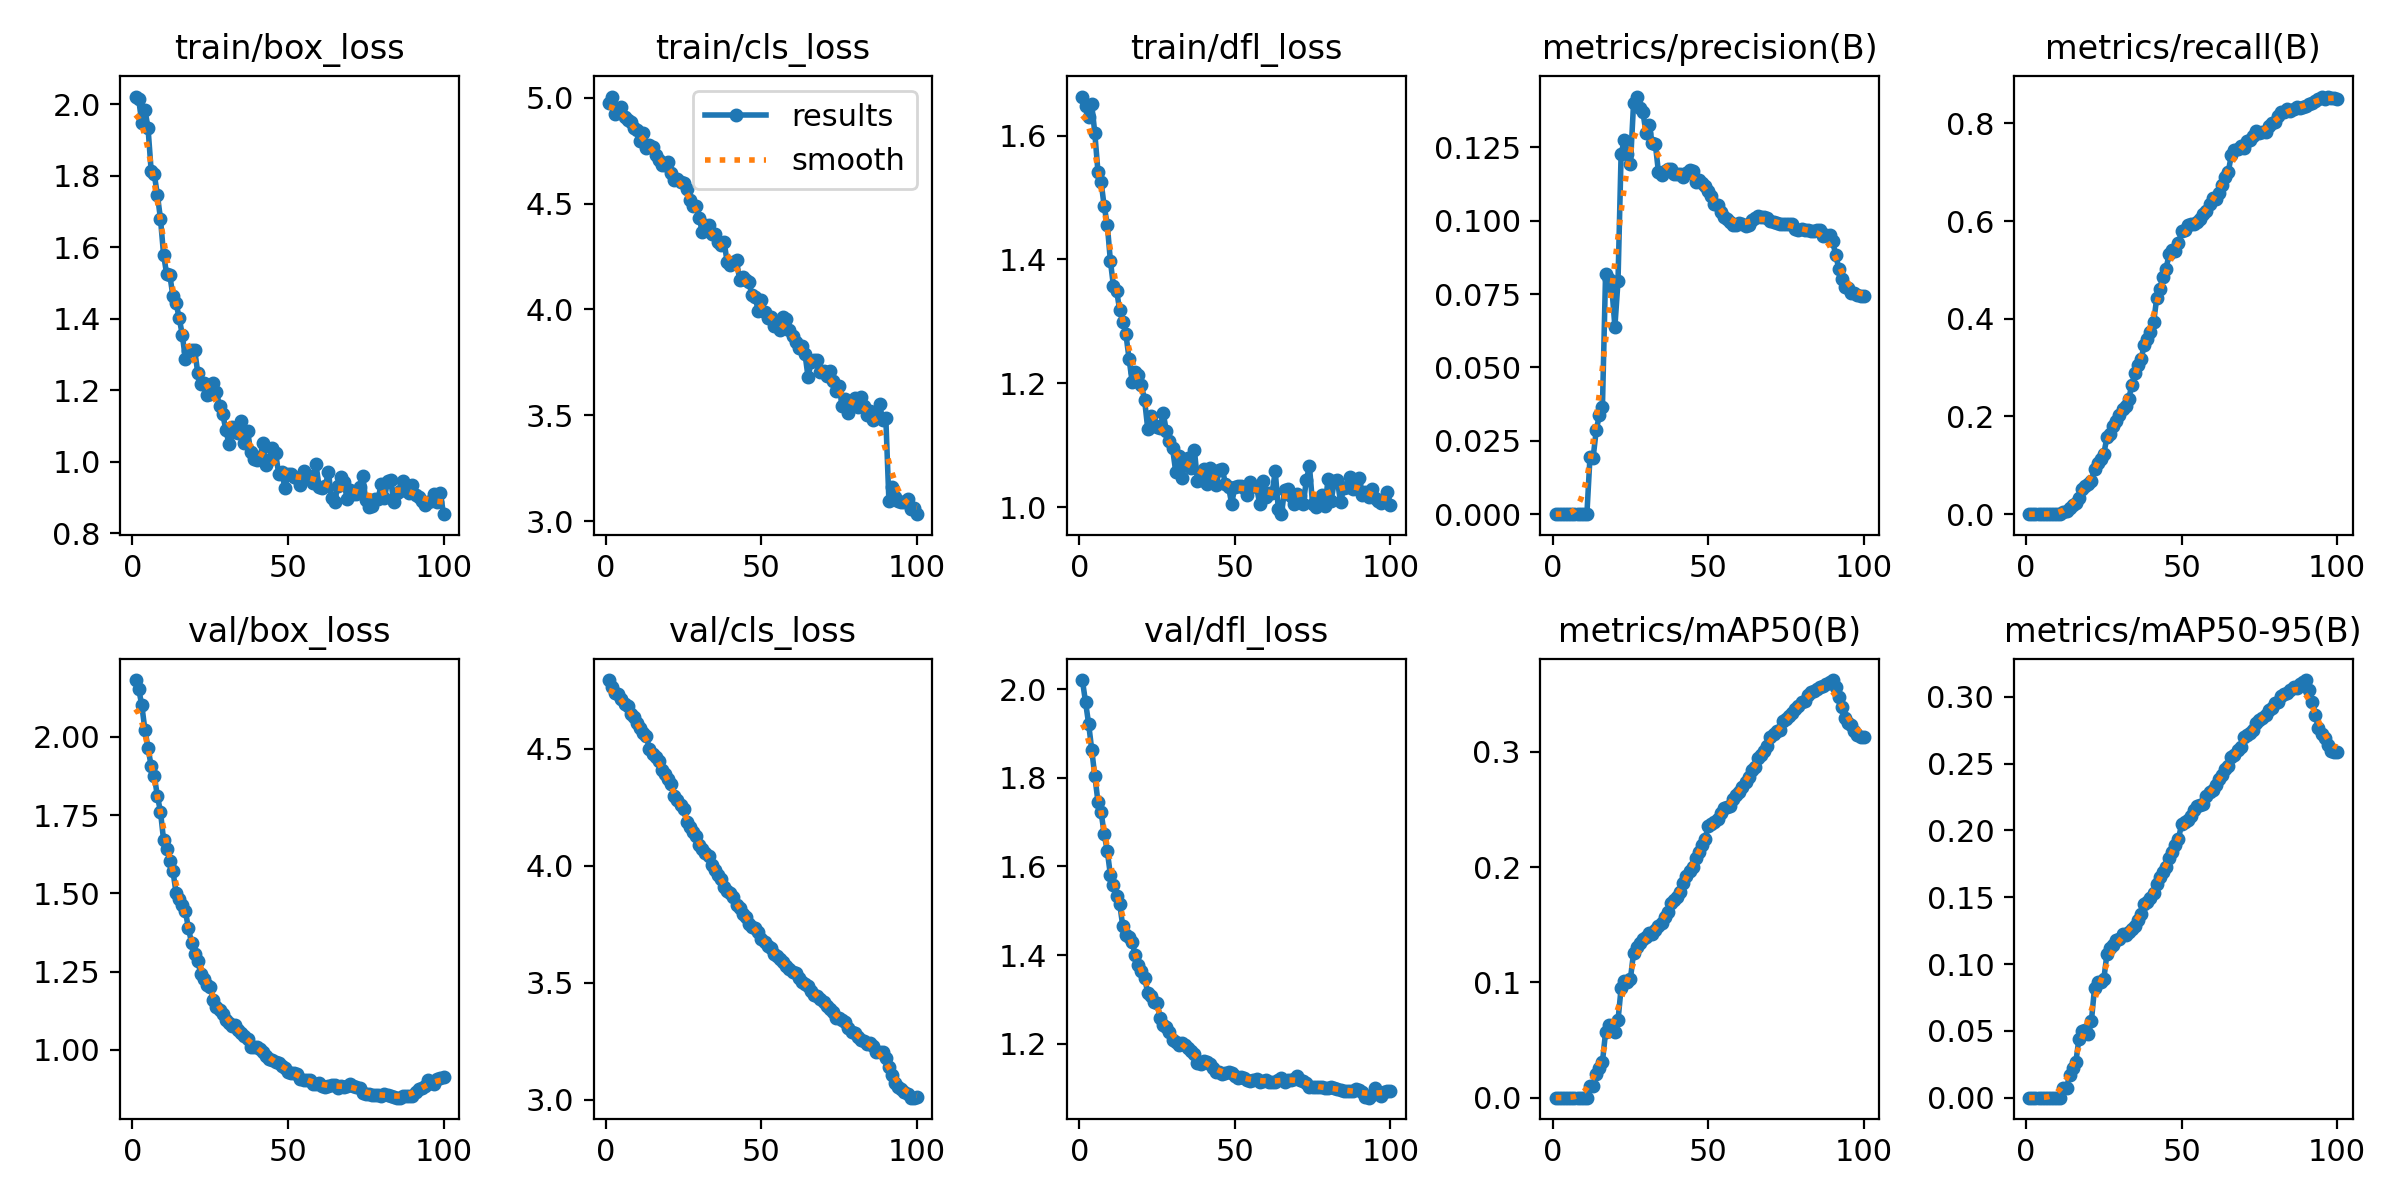

The table this chart was drawn from, first rows:
epoch, time, train/box_loss, train/cls_loss, train/dfl_loss, metrics/precision(B), metrics/recall(B), metrics/mAP50(B), metrics/mAP50-95(B), val/box_loss, val/cls_loss, val/dfl_loss, lr/pg0, lr/pg1, lr/pg2, lr/pg3, lr/pg4, lr/pg5, lr/pg6, lr/pg7
1, 5.999, 2.022, 4.976, 1.663, 0, 0, 0, 0, 2.181, 4.794, 2.02, 7.101e-05, 2.367e-05, 7.101e-05, 2.367e-05, 7.101e-05, 2.367e-05, 7.101e-05, 2.367e-05
2, 8.556, 2.014, 5.005, 1.647, 0, 0, 0, 0, 2.153, 4.764, 1.971, 0.0001484, 4.94753e-05, 0.0001484, 4.94753e-05, 0.0001484, 4.94753e-05, 0.0001484, 4.94753e-05
3, 11.14, 1.947, 4.92, 1.63, 0, 0, 0, 0, 2.1, 4.739, 1.922, 0.0002243, 7.47599e-05, 0.0002243, 7.47599e-05, 0.0002243, 7.47599e-05, 0.0002243, 7.47599e-05
4, 13.8, 1.985, 4.932, 1.65, 0, 0, 0, 0, 2.022, 4.732, 1.863, 0.0002986, 9.95237e-05, 0.0002986, 9.95237e-05, 0.0002986, 9.95237e-05, 0.0002986, 9.95237e-05
5, 16.8, 1.934, 4.955, 1.604, 0, 0, 0, 0, 1.964, 4.712, 1.804, 0.0003713, 0.0001238, 0.0003713, 0.0001238, 0.0003713, 0.0001238, 0.0003713, 0.0001238
6, 20.04, 1.815, 4.907, 1.542, 0, 0, 0, 0, 1.907, 4.69, 1.746, 0.0004425, 0.0001475, 0.0004425, 0.0001475, 0.0004425, 0.0001475, 0.0004425, 0.0001475
7, 22.4, 1.804, 4.896, 1.526, 0, 0, 0, 0, 1.875, 4.683, 1.724, 0.0005121, 0.0001707, 0.0005121, 0.0001707, 0.0005121, 0.0001707, 0.0005121, 0.0001707
8, 24.8, 1.747, 4.884, 1.486, 0, 0, 0, 0, 1.811, 4.65, 1.673, 0.0005801, 0.0001934, 0.0005801, 0.0001934, 0.0005801, 0.0001934, 0.0005801, 0.0001934
9, 27.9, 1.68, 4.856, 1.456, 0, 0, 0, 0, 1.761, 4.637, 1.635, 0.0006466, 0.0002155, 0.0006466, 0.0002155, 0.0006466, 0.0002155, 0.0006466, 0.0002155
10, 31.35, 1.579, 4.848, 1.398, 0, 0, 0, 0, 1.67, 4.611, 1.581, 0.0007115, 0.0002372, 0.0007115, 0.0002372, 0.0007115, 0.0002372, 0.0007115, 0.0002372
11, 33.69, 1.524, 4.794, 1.356, 0, 0, 0, 0, 1.643, 4.589, 1.558, 0.0007109, 0.000237, 0.0007109, 0.000237, 0.0007109, 0.000237, 0.0007109, 0.000237
12, 36.13, 1.522, 4.831, 1.349, 0.01961, 0.00427, 0.01031, 0.00692, 1.604, 4.569, 1.533, 0.0007031, 0.0002344, 0.0007031, 0.0002344, 0.0007031, 0.0002344, 0.0007031, 0.0002344
13, 38.61, 1.464, 4.762, 1.318, 0.01923, 0.00641, 0.01055, 0.00738, 1.572, 4.553, 1.515, 0.0006953, 0.0002318, 0.0006953, 0.0002318, 0.0006953, 0.0002318, 0.0006953, 0.0002318
14, 41.29, 1.445, 4.776, 1.299, 0.02857, 0.01282, 0.02032, 0.0166, 1.502, 4.501, 1.465, 0.0006875, 0.0002292, 0.0006875, 0.0002292, 0.0006875, 0.0002292, 0.0006875, 0.0002292
15, 44.53, 1.403, 4.768, 1.279, 0.03373, 0.01816, 0.02605, 0.02247, 1.482, 4.478, 1.446, 0.0006796, 0.0002265, 0.0006796, 0.0002265, 0.0006796, 0.0002265, 0.0006796, 0.0002265
16, 46.9, 1.356, 4.728, 1.24, 0.03667, 0.0235, 0.03104, 0.02668, 1.464, 4.465, 1.44, 0.0006718, 0.0002239, 0.0006718, 0.0002239, 0.0006718, 0.0002239, 0.0006718, 0.0002239
17, 49.29, 1.289, 4.706, 1.202, 0.08179, 0.03312, 0.05659, 0.04415, 1.443, 4.447, 1.429, 0.000664, 0.0002213, 0.000664, 0.0002213, 0.000664, 0.0002213, 0.000664, 0.0002213
18, 51.86, 1.31, 4.68, 1.218, 0.08003, 0.05128, 0.06305, 0.04973, 1.389, 4.412, 1.401, 0.0006562, 0.0002187, 0.0006562, 0.0002187, 0.0006562, 0.0002187, 0.0006562, 0.0002187
19, 54.83, 1.314, 4.68, 1.213, 0.07745, 0.05769, 0.06241, 0.05091, 1.341, 4.393, 1.378, 0.0006484, 0.0002161, 0.0006484, 0.0002161, 0.0006484, 0.0002161, 0.0006484, 0.0002161
20, 57.65, 1.313, 4.695, 1.196, 0.06392, 0.0609, 0.05701, 0.04766, 1.307, 4.371, 1.365, 0.0006406, 0.0002135, 0.0006406, 0.0002135, 0.0006406, 0.0002135, 0.0006406, 0.0002135
21, 60.04, 1.247, 4.646, 1.173, 0.07934, 0.06838, 0.06698, 0.0573, 1.284, 4.348, 1.349, 0.0006328, 0.0002109, 0.0006328, 0.0002109, 0.0006328, 0.0002109, 0.0006328, 0.0002109
22, 62.56, 1.216, 4.611, 1.127, 0.1228, 0.09287, 0.09499, 0.08196, 1.241, 4.299, 1.316, 0.000625, 0.0002083, 0.000625, 0.0002083, 0.000625, 0.0002083, 0.000625, 0.0002083
23, 64.94, 1.219, 4.616, 1.147, 0.1273, 0.1054, 0.101, 0.08692, 1.225, 4.282, 1.307, 0.0006172, 0.0002057, 0.0006172, 0.0002057, 0.0006172, 0.0002057, 0.0006172, 0.0002057
24, 68.3, 1.187, 4.601, 1.132, 0.1226, 0.1128, 0.1004, 0.08692, 1.209, 4.261, 1.293, 0.0006093, 0.0002031, 0.0006093, 0.0002031, 0.0006093, 0.0002031, 0.0006093, 0.0002031
25, 70.81, 1.191, 4.595, 1.13, 0.1193, 0.124, 0.1031, 0.08892, 1.2, 4.242, 1.293, 0.0006015, 0.0002005, 0.0006015, 0.0002005, 0.0006015, 0.0002005, 0.0006015, 0.0002005
26, 73.33, 1.22, 4.568, 1.128, 0.14, 0.1574, 0.1255, 0.1076, 1.159, 4.189, 1.259, 0.0005937, 0.0001979, 0.0005937, 0.0001979, 0.0005937, 0.0001979, 0.0005937, 0.0001979
27, 75.73, 1.196, 4.515, 1.151, 0.1423, 0.1643, 0.1303, 0.1122, 1.138, 4.164, 1.244, 0.0005859, 0.0001953, 0.0005859, 0.0001953, 0.0005859, 0.0001953, 0.0005859, 0.0001953
28, 78.14, 1.155, 4.487, 1.123, 0.1385, 0.181, 0.1338, 0.1146, 1.128, 4.146, 1.238, 0.0005781, 0.0001927, 0.0005781, 0.0001927, 0.0005781, 0.0001927, 0.0005781, 0.0001927
29, 81.86, 1.134, 4.487, 1.107, 0.1371, 0.1917, 0.1377, 0.1177, 1.116, 4.126, 1.227, 0.0005703, 0.0001901, 0.0005703, 0.0001901, 0.0005703, 0.0001901, 0.0005703, 0.0001901
30, 84.42, 1.09, 4.432, 1.095, 0.13, 0.2038, 0.139, 0.1186, 1.095, 4.09, 1.209, 0.0005625, 0.0001875, 0.0005625, 0.0001875, 0.0005625, 0.0001875, 0.0005625, 0.0001875
31, 86.86, 1.05, 4.368, 1.057, 0.1328, 0.216, 0.1429, 0.1224, 1.087, 4.074, 1.204, 0.0005547, 0.0001849, 0.0005547, 0.0001849, 0.0005547, 0.0001849, 0.0005547, 0.0001849
32, 89.33, 1.096, 4.397, 1.082, 0.1264, 0.2219, 0.1423, 0.1216, 1.077, 4.056, 1.197, 0.0005469, 0.0001823, 0.0005469, 0.0001823, 0.0005469, 0.0001823, 0.0005469, 0.0001823
33, 91.81, 1.085, 4.398, 1.046, 0.1261, 0.2354, 0.1455, 0.1241, 1.079, 4.041, 1.203, 0.000539, 0.0001797, 0.000539, 0.0001797, 0.000539, 0.0001797, 0.000539, 0.0001797
34, 95.3, 1.08, 4.356, 1.074, 0.1167, 0.2648, 0.1485, 0.1263, 1.065, 4.002, 1.198, 0.0005312, 0.0001771, 0.0005312, 0.0001771, 0.0005312, 0.0001771, 0.0005312, 0.0001771
35, 97.64, 1.114, 4.357, 1.079, 0.1154, 0.2889, 0.1512, 0.1284, 1.053, 3.983, 1.192, 0.0005234, 0.0001745, 0.0005234, 0.0001745, 0.0005234, 0.0001745, 0.0005234, 0.0001745
36, 100.1, 1.051, 4.317, 1.064, 0.1171, 0.3052, 0.1563, 0.1328, 1.043, 3.962, 1.184, 0.0005156, 0.0001719, 0.0005156, 0.0001719, 0.0005156, 0.0001719, 0.0005156, 0.0001719
37, 102.5, 1.087, 4.305, 1.093, 0.1175, 0.3185, 0.1609, 0.1372, 1.035, 3.943, 1.178, 0.0005078, 0.0001693, 0.0005078, 0.0001693, 0.0005078, 0.0001693, 0.0005078, 0.0001693
38, 105.7, 1.029, 4.32, 1.042, 0.1175, 0.3463, 0.1687, 0.1449, 1.011, 3.91, 1.156, 0.0005, 0.0001667, 0.0005, 0.0001667, 0.0005, 0.0001667, 0.0005, 0.0001667
39, 108.5, 1.007, 4.223, 1.044, 0.1158, 0.3589, 0.1711, 0.1468, 1.009, 3.892, 1.154, 0.0004922, 0.0001641, 0.0004922, 0.0001641, 0.0004922, 0.0001641, 0.0004922, 0.0001641
40, 111, 1.005, 4.209, 1.061, 0.116, 0.3735, 0.1743, 0.1497, 1.01, 3.882, 1.162, 0.0004844, 0.0001615, 0.0004844, 0.0001615, 0.0004844, 0.0001615, 0.0004844, 0.0001615
41, 113.4, 1.015, 4.223, 1.038, 0.1159, 0.3924, 0.1785, 0.1532, 1.003, 3.868, 1.158, 0.0004766, 0.0001589, 0.0004766, 0.0001589, 0.0004766, 0.0001589, 0.0004766, 0.0001589
42, 115.9, 1.053, 4.232, 1.063, 0.115, 0.4423, 0.1863, 0.16, 0.9935, 3.834, 1.155, 0.0004687, 0.0001562, 0.0004687, 0.0001562, 0.0004687, 0.0001562, 0.0004687, 0.0001562
43, 119.3, 0.9902, 4.14, 1.04, 0.1163, 0.4612, 0.192, 0.1652, 0.9796, 3.818, 1.146, 0.0004609, 0.0001536, 0.0004609, 0.0001536, 0.0004609, 0.0001536, 0.0004609, 0.0001536
44, 121.8, 1.006, 4.151, 1.036, 0.1172, 0.4863, 0.1962, 0.1687, 0.9725, 3.795, 1.137, 0.0004531, 0.000151, 0.0004531, 0.000151, 0.0004531, 0.000151, 0.0004531, 0.000151
45, 124.2, 1.04, 4.141, 1.06, 0.117, 0.5027, 0.2004, 0.1726, 0.9666, 3.783, 1.137, 0.0004453, 0.0001484, 0.0004453, 0.0001484, 0.0004453, 0.0001484, 0.0004453, 0.0001484
46, 126.7, 1.025, 4.127, 1.062, 0.1132, 0.5321, 0.2081, 0.1794, 0.9607, 3.751, 1.132, 0.0004375, 0.0001458, 0.0004375, 0.0001458, 0.0004375, 0.0001458, 0.0004375, 0.0001458
47, 129.1, 0.967, 4.067, 1.037, 0.1138, 0.5401, 0.2134, 0.1837, 0.9569, 3.739, 1.134, 0.0004297, 0.0001432, 0.0004297, 0.0001432, 0.0004297, 0.0001432, 0.0004297, 0.0001432
48, 132.6, 0.9727, 4.057, 1.032, 0.1127, 0.539, 0.2189, 0.1893, 0.9478, 3.733, 1.136, 0.0004219, 0.0001406, 0.0004219, 0.0001406, 0.0004219, 0.0001406, 0.0004219, 0.0001406
49, 135.1, 0.9268, 3.993, 1.005, 0.1119, 0.5546, 0.2242, 0.1936, 0.9438, 3.716, 1.133, 0.0004141, 0.000138, 0.0004141, 0.000138, 0.0004141, 0.000138, 0.0004141, 0.000138
50, 137.6, 0.9673, 4.044, 1.033, 0.1103, 0.5788, 0.2356, 0.2049, 0.9303, 3.687, 1.127, 0.0004063, 0.0001354, 0.0004063, 0.0001354, 0.0004063, 0.0001354, 0.0004063, 0.0001354
51, 140, 0.966, 3.986, 1.034, 0.1085, 0.582, 0.2372, 0.2062, 0.9258, 3.675, 1.123, 0.0003984, 0.0001328, 0.0003984, 0.0001328, 0.0003984, 0.0001328, 0.0003984, 0.0001328
52, 142.7, 0.9575, 3.958, 1.034, 0.1058, 0.5925, 0.2394, 0.2081, 0.9276, 3.656, 1.125, 0.0003906, 0.0001302, 0.0003906, 0.0001302, 0.0003906, 0.0001302, 0.0003906, 0.0001302
53, 146, 0.9543, 3.964, 1.032, 0.1055, 0.5936, 0.242, 0.2111, 0.9231, 3.647, 1.124, 0.0003828, 0.0001276, 0.0003828, 0.0001276, 0.0003828, 0.0001276, 0.0003828, 0.0001276
54, 148.5, 0.935, 3.92, 1.019, 0.1029, 0.5946, 0.2465, 0.2153, 0.9077, 3.625, 1.119, 0.000375, 0.000125, 0.000375, 0.000125, 0.000375, 0.000125, 0.000375, 0.000125
55, 150.9, 0.9736, 3.941, 1.04, 0.1013, 0.5978, 0.2508, 0.2185, 0.9048, 3.614, 1.117, 0.0003672, 0.0001224, 0.0003672, 0.0001224, 0.0003672, 0.0001224, 0.0003672, 0.0001224
56, 153.3, 0.957, 3.904, 1.034, 0.1005, 0.6031, 0.2522, 0.2194, 0.9054, 3.603, 1.12, 0.0003594, 0.0001198, 0.0003594, 0.0001198, 0.0003594, 0.0001198, 0.0003594, 0.0001198
57, 156.6, 0.9592, 3.966, 1.032, 0.09959, 0.6149, 0.2527, 0.2195, 0.9038, 3.589, 1.12, 0.0003516, 0.0001172, 0.0003516, 0.0001172, 0.0003516, 0.0001172, 0.0003516, 0.0001172
58, 159.4, 0.9421, 3.955, 1.005, 0.09843, 0.6213, 0.2592, 0.2257, 0.8927, 3.571, 1.114, 0.0003438, 0.0001146, 0.0003438, 0.0001146, 0.0003438, 0.0001146, 0.0003438, 0.0001146
59, 161.8, 0.9932, 3.905, 1.042, 0.09849, 0.634, 0.2626, 0.2288, 0.8919, 3.559, 1.116, 0.000336, 0.000112, 0.000336, 0.000112, 0.000336, 0.000112, 0.000336, 0.000112
60, 164.2, 0.9299, 3.874, 1.017, 0.09937, 0.6478, 0.2655, 0.2301, 0.8961, 3.548, 1.118, 0.0003281, 0.0001094, 0.0003281, 0.0001094, 0.0003281, 0.0001094, 0.0003281, 0.0001094
... 40 more rows
